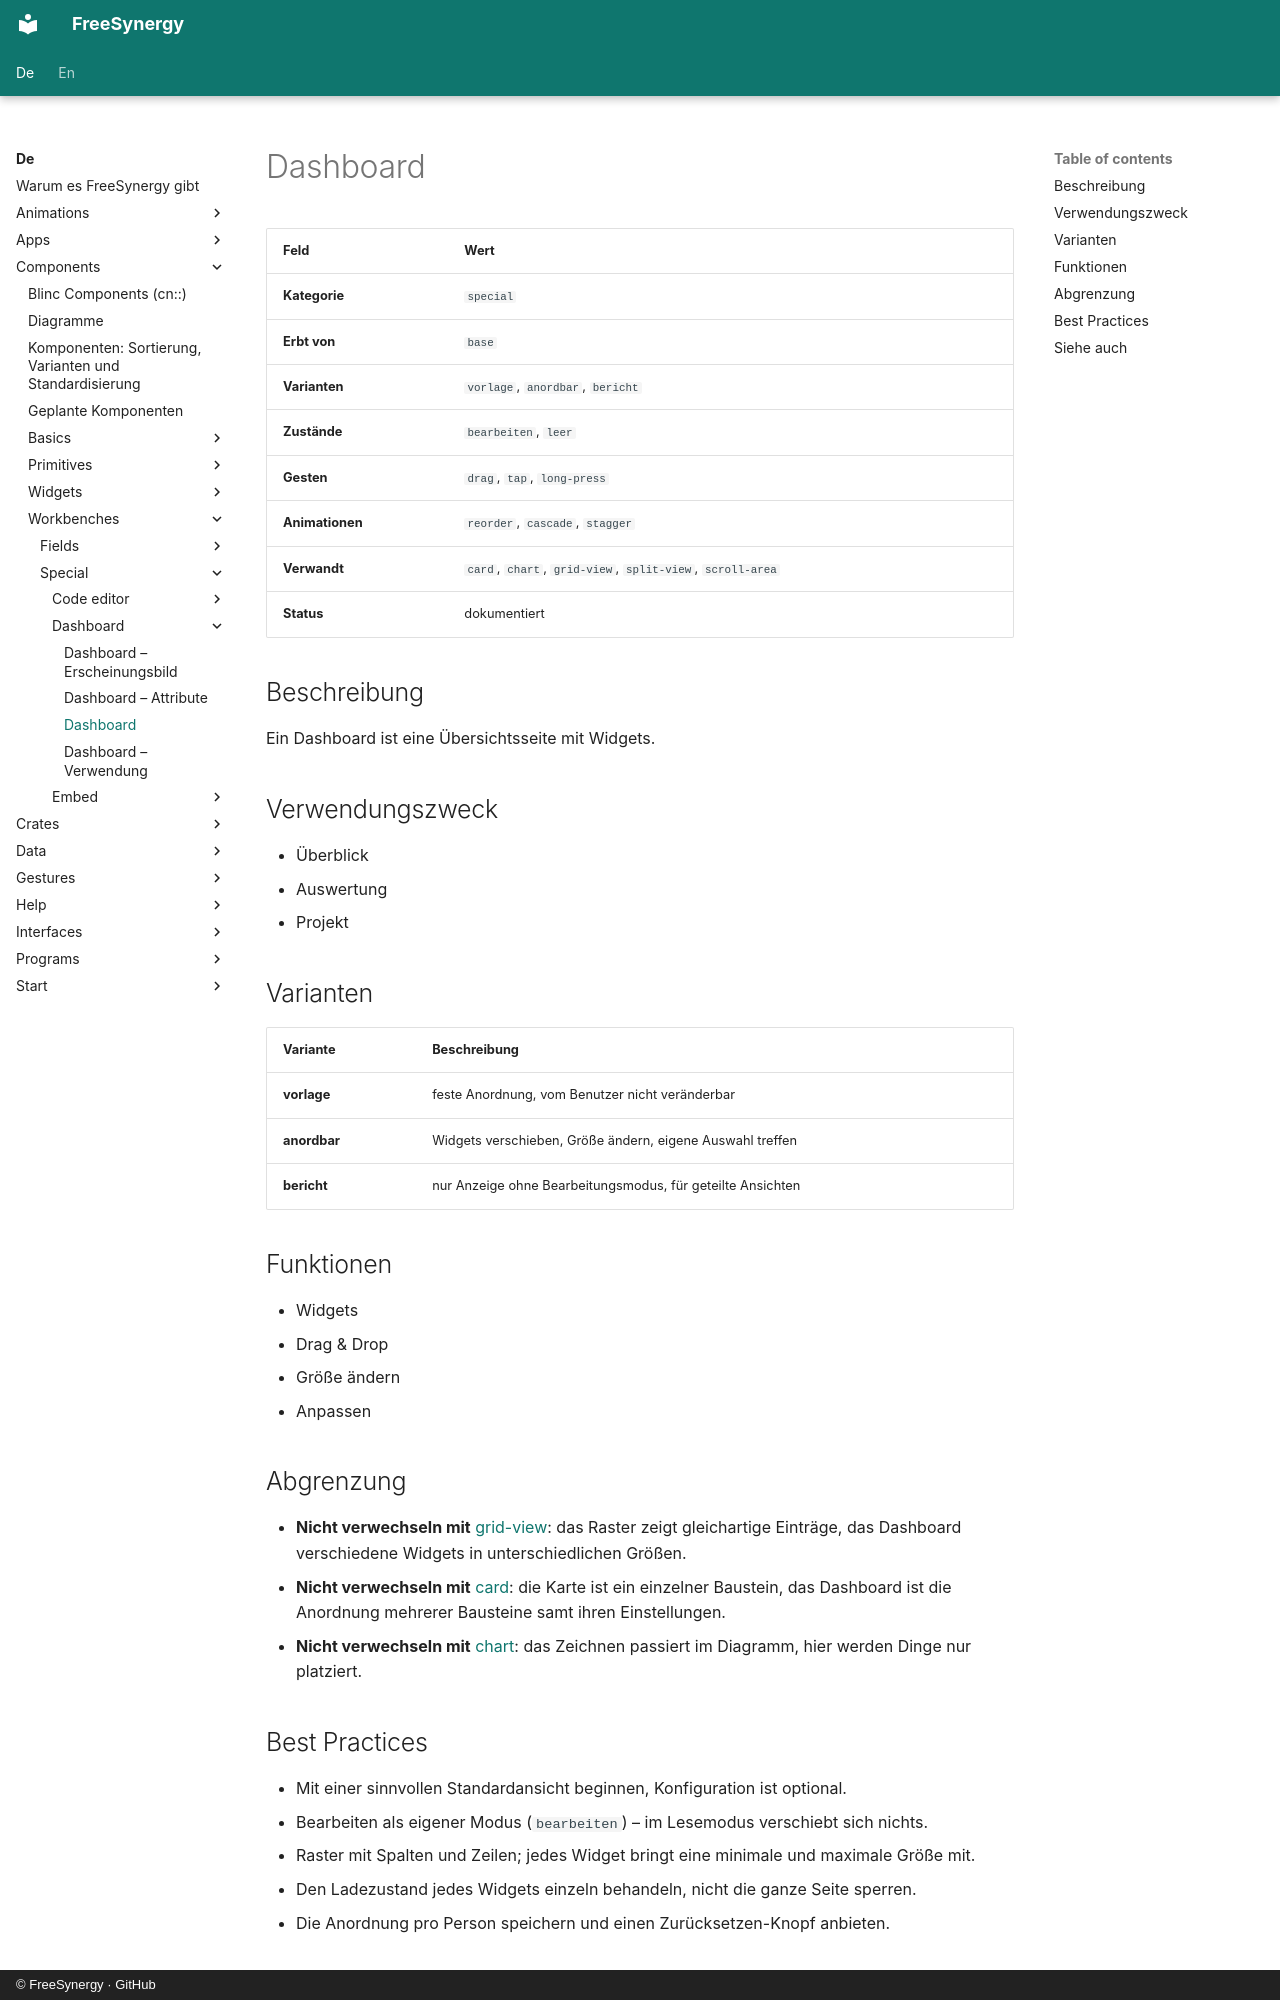

repository: FreeSynergy/fs-documentation · page: de/components/workbenches/special/dashboard/description/index.html · generator: mkdocs · copyright: © FreeSynergy · GitHub

# Dashboard

| Feld | Wert |
|-------|-------|
| **Kategorie** | `special` |
| **Erbt von** | `base` |
| **Varianten** | `vorlage`, `anordbar`, `bericht` |
| **Zustände** | `bearbeiten`, `leer` |
| **Gesten** | `drag`, `tap`, `long-press` |
| **Animationen** | `reorder`, `cascade`, `stagger` |
| **Verwandt** | `card`, `chart`, `grid-view`, `split-view`, `scroll-area` |
| **Status** | dokumentiert |

## Beschreibung
Ein Dashboard ist eine Übersichtsseite mit Widgets.

## Verwendungszweck
- Überblick
- Auswertung
- Projekt

## Varianten

| Variante | Beschreibung |
|---------|-------------|
| **vorlage** | feste Anordnung, vom Benutzer nicht veränderbar |
| **anordbar** | Widgets verschieben, Größe ändern, eigene Auswahl treffen |
| **bericht** | nur Anzeige ohne Bearbeitungsmodus, für geteilte Ansichten |

## Funktionen

- Widgets
- Drag & Drop
- Größe ändern
- Anpassen

## Abgrenzung

- **Nicht verwechseln mit** [grid-view](../../../widgets/data/grid-view/): das Raster zeigt gleichartige
  Einträge, das Dashboard verschiedene Widgets in unterschiedlichen Größen.
- **Nicht verwechseln mit** [card](../../../widgets/containers/card/): die Karte ist ein einzelner Baustein,
  das Dashboard ist die Anordnung mehrerer Bausteine samt ihren Einstellungen.
- **Nicht verwechseln mit** [chart](../../../widgets/data/chart/): das Zeichnen passiert im Diagramm,
  hier werden Dinge nur platziert.

## Best Practices

- Mit einer sinnvollen Standardansicht beginnen, Konfiguration ist optional.
- Bearbeiten als eigener Modus (`bearbeiten`) – im Lesemodus verschiebt sich nichts.
- Raster mit Spalten und Zeilen; jedes Widget bringt eine minimale und maximale Größe mit.
- Den Ladezustand jedes Widgets einzeln behandeln, nicht die ganze Seite sperren.
- Die Anordnung pro Person speichern und einen Zurücksetzen-Knopf anbieten.
